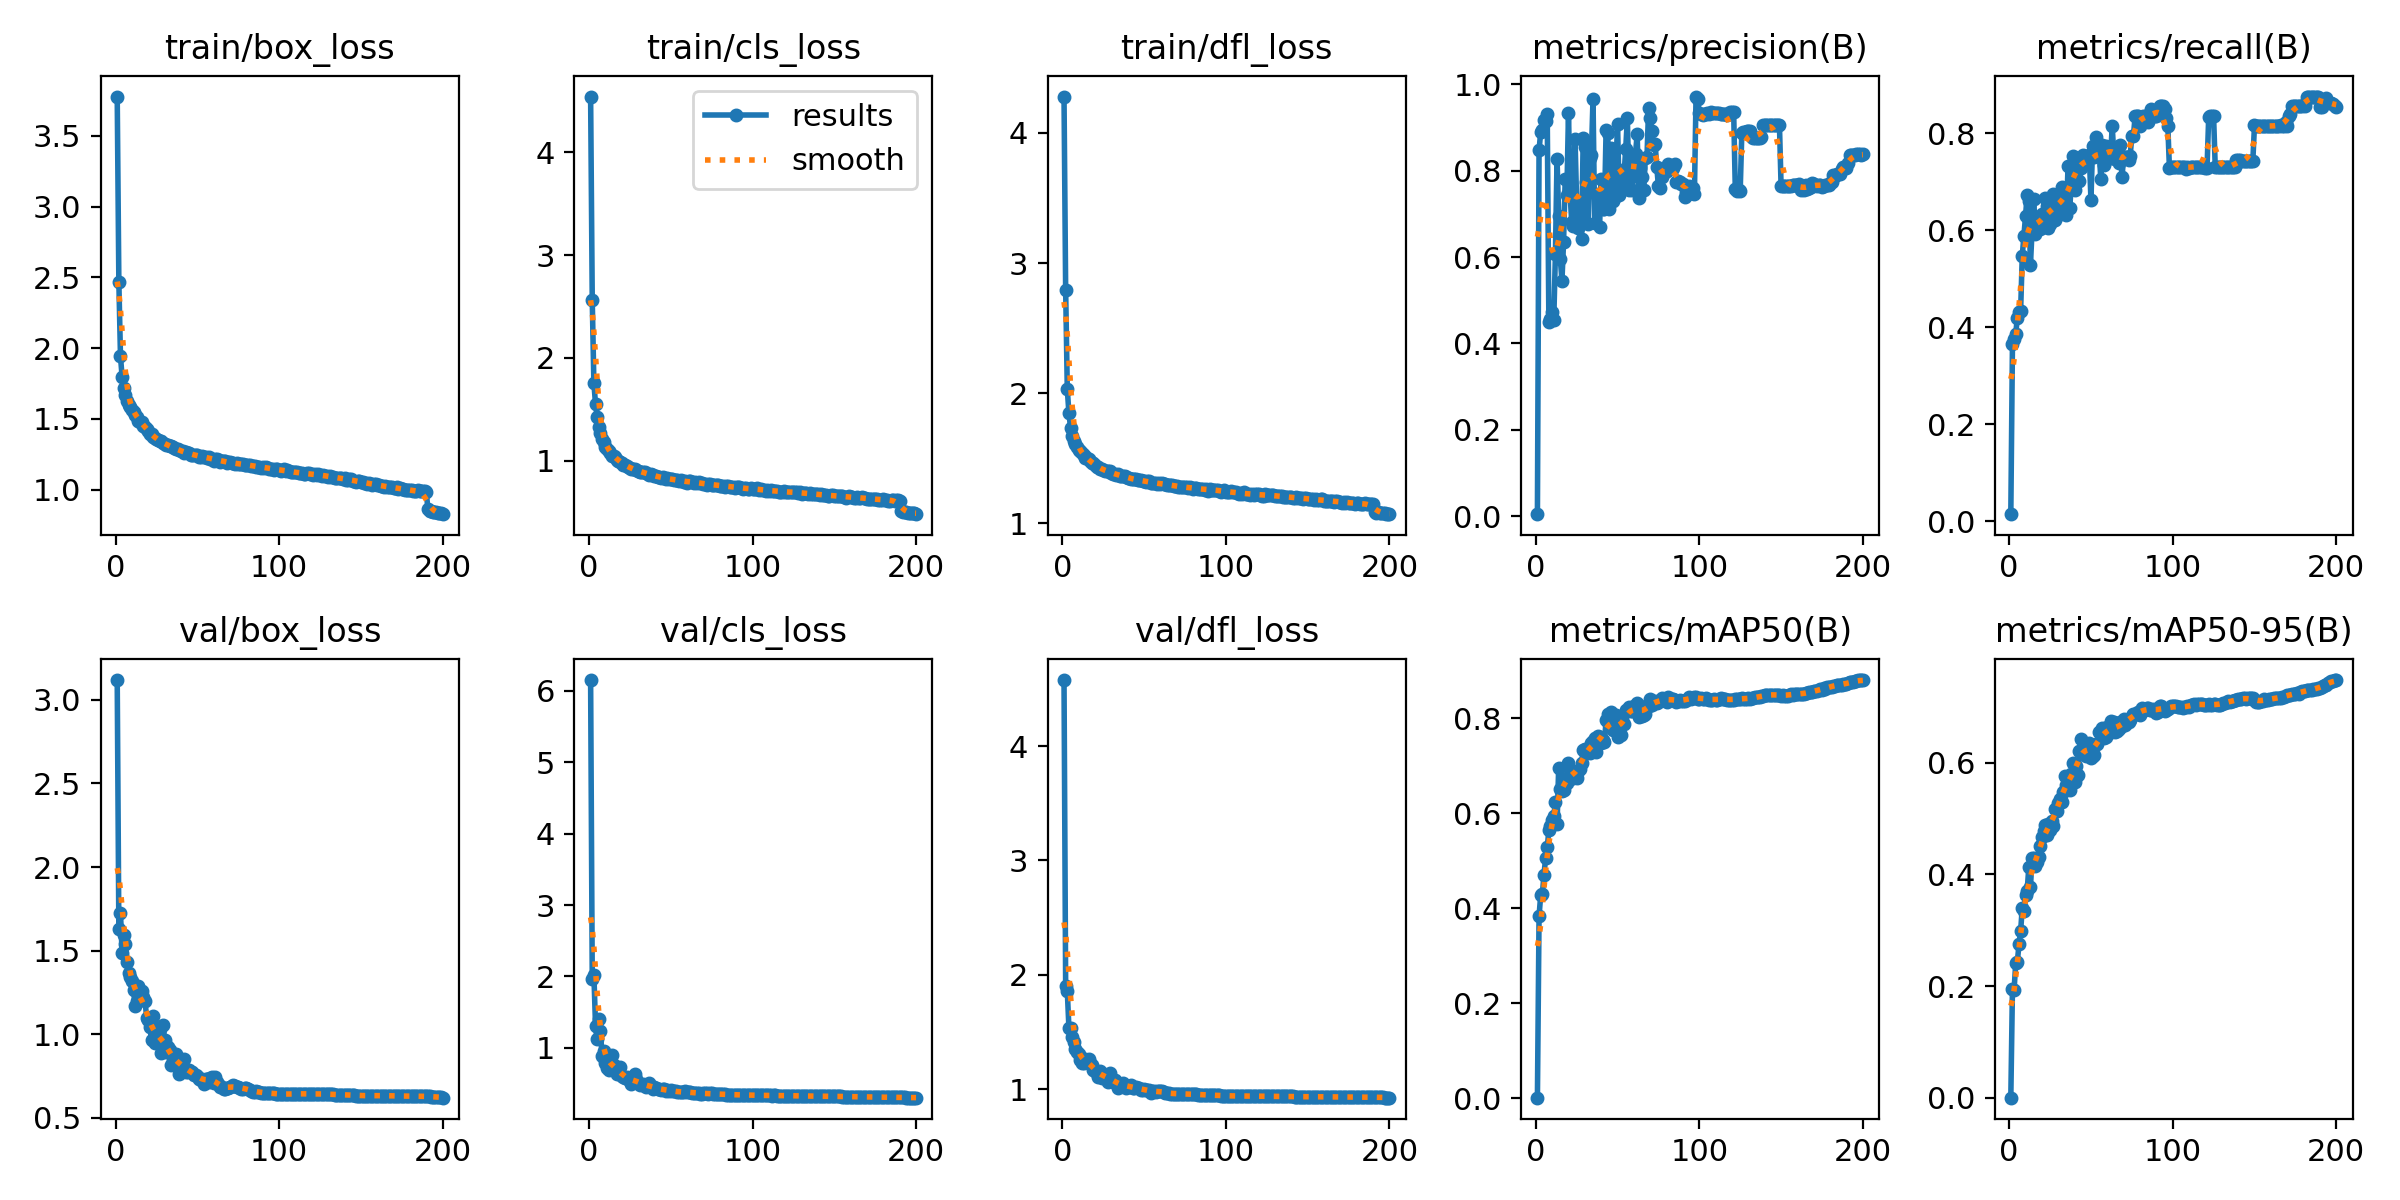

Source data for this figure (header and first rows):
epoch, time, train/box_loss, train/cls_loss, train/dfl_loss, metrics/precision(B), metrics/recall(B), metrics/mAP50(B), metrics/mAP50-95(B), val/box_loss, val/cls_loss, val/dfl_loss, lr/pg0, lr/pg1, lr/pg2
1, 113.4, 3.778, 4.543, 4.28, 0.00467, 0.01418, 0.00164, 0.00044, 3.119, 6.15, 4.578, 0.003328, 0.003328, 0.003328
2, 199.8, 2.468, 2.562, 2.795, 0.8471, 0.3642, 0.3841, 0.1956, 1.627, 1.967, 1.905, 0.006629, 0.006629, 0.006629
3, 284.8, 1.941, 1.755, 2.032, 0.8898, 0.3746, 0.4275, 0.193, 1.725, 2.027, 1.859, 0.009896, 0.009896, 0.009896
4, 368.4, 1.796, 1.551, 1.847, 0.8942, 0.3866, 0.4299, 0.2411, 1.484, 1.311, 1.536, 0.009851, 0.009851, 0.009851
5, 452.6, 1.722, 1.428, 1.736, 0.9167, 0.4194, 0.47, 0.244, 1.594, 1.119, 1.538, 0.009802, 0.009802, 0.009802
6, 536.9, 1.669, 1.328, 1.673, 0.9163, 0.4321, 0.5062, 0.2745, 1.538, 1.403, 1.458, 0.009753, 0.009753, 0.009753
7, 621.9, 1.626, 1.266, 1.63, 0.9319, 0.4336, 0.5284, 0.2981, 1.432, 1.242, 1.409, 0.009703, 0.009703, 0.009703
8, 706.6, 1.6, 1.207, 1.607, 0.4487, 0.5473, 0.5649, 0.3406, 1.369, 0.8854, 1.35, 0.009654, 0.009654, 0.009654
9, 792.1, 1.582, 1.178, 1.588, 0.4562, 0.5873, 0.5741, 0.3352, 1.345, 0.9526, 1.322, 0.009604, 0.009604, 0.009604
10, 877.6, 1.564, 1.136, 1.564, 0.4724, 0.6288, 0.5863, 0.3622, 1.318, 0.7875, 1.31, 0.009555, 0.009555, 0.009555
11, 962.9, 1.551, 1.116, 1.553, 0.4548, 0.6733, 0.5941, 0.3701, 1.265, 0.7177, 1.254, 0.009505, 0.009505, 0.009505
12, 1048, 1.53, 1.09, 1.538, 0.6061, 0.6599, 0.624, 0.4128, 1.167, 0.6911, 1.226, 0.009456, 0.009456, 0.009456
13, 1133, 1.513, 1.079, 1.522, 0.8281, 0.5281, 0.5768, 0.3766, 1.202, 0.8201, 1.23, 0.009406, 0.009406, 0.009406
14, 1217, 1.485, 1.042, 1.502, 0.6952, 0.6, 0.6959, 0.4297, 1.291, 0.8951, 1.265, 0.009357, 0.009357, 0.009357
15, 1301, 1.481, 1.048, 1.499, 0.5961, 0.6643, 0.6509, 0.4295, 1.23, 0.7668, 1.238, 0.009307, 0.009307, 0.009307
16, 1386, 1.476, 1.033, 1.492, 0.5453, 0.5925, 0.6466, 0.4144, 1.256, 0.7001, 1.26, 0.009258, 0.009258, 0.009258
17, 1471, 1.453, 1.01, 1.477, 0.6362, 0.6146, 0.6484, 0.4227, 1.22, 0.6325, 1.23, 0.009208, 0.009208, 0.009208
18, 1555, 1.447, 0.9974, 1.466, 0.7818, 0.6057, 0.672, 0.4304, 1.2, 0.6889, 1.213, 0.009158, 0.009158, 0.009158
19, 1640, 1.427, 0.9893, 1.463, 0.7445, 0.6021, 0.6637, 0.4506, 1.1, 0.738, 1.17, 0.009109, 0.009109, 0.009109
20, 1726, 1.417, 0.981, 1.448, 0.9347, 0.6339, 0.7069, 0.4667, 1.083, 0.5996, 1.162, 0.009059, 0.009059, 0.009059
21, 1811, 1.393, 0.9622, 1.436, 0.7437, 0.6058, 0.6725, 0.4776, 1.041, 0.5966, 1.143, 0.00901, 0.00901, 0.00901
22, 1897, 1.392, 0.9567, 1.433, 0.6807, 0.6673, 0.6873, 0.4874, 0.9633, 0.5796, 1.108, 0.00896, 0.00896, 0.00896
23, 1982, 1.374, 0.9495, 1.421, 0.6721, 0.6503, 0.6751, 0.4698, 1.11, 0.5957, 1.159, 0.008911, 0.008911, 0.008911
24, 2068, 1.368, 0.9366, 1.417, 0.8747, 0.6052, 0.6847, 0.4904, 0.9467, 0.5634, 1.098, 0.008861, 0.008861, 0.008861
25, 2154, 1.356, 0.9275, 1.407, 0.7244, 0.6124, 0.6747, 0.4793, 1.037, 0.536, 1.135, 0.008812, 0.008812, 0.008812
26, 2239, 1.352, 0.9221, 1.406, 0.6664, 0.6673, 0.6899, 0.4956, 0.95, 0.4982, 1.093, 0.008762, 0.008762, 0.008762
27, 2324, 1.341, 0.9144, 1.403, 0.6999, 0.674, 0.6933, 0.4867, 1.029, 0.5384, 1.118, 0.008713, 0.008713, 0.008713
28, 2410, 1.344, 0.9157, 1.401, 0.6409, 0.6219, 0.7068, 0.5167, 0.889, 0.6306, 1.066, 0.008663, 0.008663, 0.008663
29, 2495, 1.333, 0.9073, 1.4, 0.8771, 0.6643, 0.7332, 0.5131, 1.057, 0.558, 1.136, 0.008614, 0.008614, 0.008614
30, 2581, 1.32, 0.8977, 1.388, 0.8547, 0.631, 0.7357, 0.5271, 0.9641, 0.5092, 1.086, 0.008564, 0.008564, 0.008564
31, 2666, 1.315, 0.8926, 1.379, 0.7749, 0.6481, 0.7283, 0.5352, 0.8937, 0.4861, 1.063, 0.008515, 0.008515, 0.008515
32, 2752, 1.317, 0.8898, 1.381, 0.6771, 0.6891, 0.7327, 0.5288, 0.9219, 0.4883, 1.075, 0.008466, 0.008466, 0.008466
33, 2837, 1.309, 0.8858, 1.375, 0.8291, 0.6621, 0.728, 0.547, 0.9062, 0.4964, 1.065, 0.008416, 0.008416, 0.008416
34, 2923, 1.308, 0.8873, 1.376, 0.8366, 0.6621, 0.7486, 0.576, 0.8151, 0.4664, 1.013, 0.008367, 0.008367, 0.008367
35, 3009, 1.3, 0.8763, 1.366, 0.9669, 0.6309, 0.752, 0.5598, 0.8476, 0.4555, 1.038, 0.008317, 0.008317, 0.008317
36, 3094, 1.292, 0.8671, 1.368, 0.6792, 0.7325, 0.7578, 0.5741, 0.866, 0.4742, 1.045, 0.008268, 0.008268, 0.008268
37, 3179, 1.287, 0.8647, 1.365, 0.7461, 0.6466, 0.7291, 0.5509, 0.8828, 0.5093, 1.052, 0.008218, 0.008218, 0.008218
38, 3263, 1.286, 0.8656, 1.363, 0.7404, 0.6903, 0.7627, 0.5786, 0.8374, 0.4703, 1.03, 0.008169, 0.008169, 0.008169
39, 3349, 1.277, 0.8564, 1.354, 0.6704, 0.7525, 0.7605, 0.5987, 0.7596, 0.4257, 1.007, 0.008119, 0.008119, 0.008119
40, 3434, 1.272, 0.848, 1.348, 0.7804, 0.6821, 0.7474, 0.5649, 0.8432, 0.4466, 1.028, 0.00807, 0.00807, 0.00807
41, 3519, 1.271, 0.8521, 1.351, 0.7117, 0.7496, 0.7541, 0.5947, 0.7957, 0.4394, 1.021, 0.00802, 0.00802, 0.00802
42, 3605, 1.261, 0.8394, 1.338, 0.7126, 0.7481, 0.7497, 0.5777, 0.8491, 0.4268, 1.032, 0.007971, 0.007971, 0.007971
43, 3691, 1.266, 0.8453, 1.344, 0.8945, 0.7007, 0.7964, 0.6206, 0.7728, 0.4304, 1.012, 0.007921, 0.007921, 0.007921
44, 3776, 1.259, 0.8344, 1.338, 0.8877, 0.7276, 0.8083, 0.6414, 0.7732, 0.4062, 1.012, 0.007872, 0.007872, 0.007872
45, 3862, 1.258, 0.8381, 1.337, 0.711, 0.754, 0.7886, 0.6206, 0.7875, 0.4231, 1.014, 0.007822, 0.007822, 0.007822
46, 3947, 1.248, 0.8283, 1.332, 0.8525, 0.7505, 0.8145, 0.6325, 0.7736, 0.4193, 1.011, 0.007772, 0.007772, 0.007772
47, 4033, 1.247, 0.823, 1.333, 0.7309, 0.7507, 0.7749, 0.612, 0.7771, 0.4029, 1.008, 0.007723, 0.007723, 0.007723
48, 4118, 1.248, 0.8269, 1.333, 0.7367, 0.7525, 0.7991, 0.6293, 0.7587, 0.4146, 0.9919, 0.007673, 0.007673, 0.007673
49, 4204, 1.242, 0.8192, 1.324, 0.807, 0.7548, 0.8079, 0.6351, 0.7574, 0.4012, 0.9938, 0.007624, 0.007624, 0.007624
50, 4289, 1.242, 0.8221, 1.328, 0.9072, 0.6622, 0.7602, 0.6087, 0.7494, 0.4033, 0.9971, 0.007574, 0.007574, 0.007574
51, 4375, 1.234, 0.8171, 1.32, 0.7432, 0.773, 0.7648, 0.6113, 0.732, 0.3966, 0.9904, 0.007525, 0.007525, 0.007525
52, 4460, 1.234, 0.813, 1.322, 0.7625, 0.7518, 0.7643, 0.6132, 0.7276, 0.3944, 0.988, 0.007476, 0.007476, 0.007476
53, 4545, 1.236, 0.8137, 1.324, 0.7769, 0.7922, 0.7999, 0.6324, 0.7329, 0.3903, 0.989, 0.007426, 0.007426, 0.007426
54, 4631, 1.228, 0.8139, 1.312, 0.7918, 0.7686, 0.7877, 0.6334, 0.7054, 0.3793, 0.9695, 0.007377, 0.007377, 0.007377
55, 4716, 1.23, 0.806, 1.312, 0.8508, 0.7688, 0.8185, 0.6538, 0.7303, 0.3806, 0.9823, 0.007327, 0.007327, 0.007327
56, 4801, 1.225, 0.8098, 1.313, 0.9216, 0.7059, 0.8151, 0.6501, 0.7316, 0.3816, 0.9823, 0.007278, 0.007278, 0.007278
57, 4886, 1.228, 0.7987, 1.309, 0.7552, 0.7748, 0.8243, 0.6613, 0.7169, 0.3827, 0.9739, 0.007228, 0.007228, 0.007228
58, 4971, 1.219, 0.7967, 1.306, 0.7856, 0.7352, 0.815, 0.6435, 0.738, 0.3846, 0.9791, 0.007178, 0.007178, 0.007178
59, 5056, 1.22, 0.7983, 1.31, 0.7566, 0.7725, 0.8161, 0.6459, 0.7459, 0.3892, 0.9861, 0.007129, 0.007129, 0.007129
60, 5141, 1.206, 0.7833, 1.299, 0.8298, 0.7718, 0.8254, 0.6635, 0.7098, 0.3826, 0.979, 0.007079, 0.007079, 0.007079
... 140 more rows
